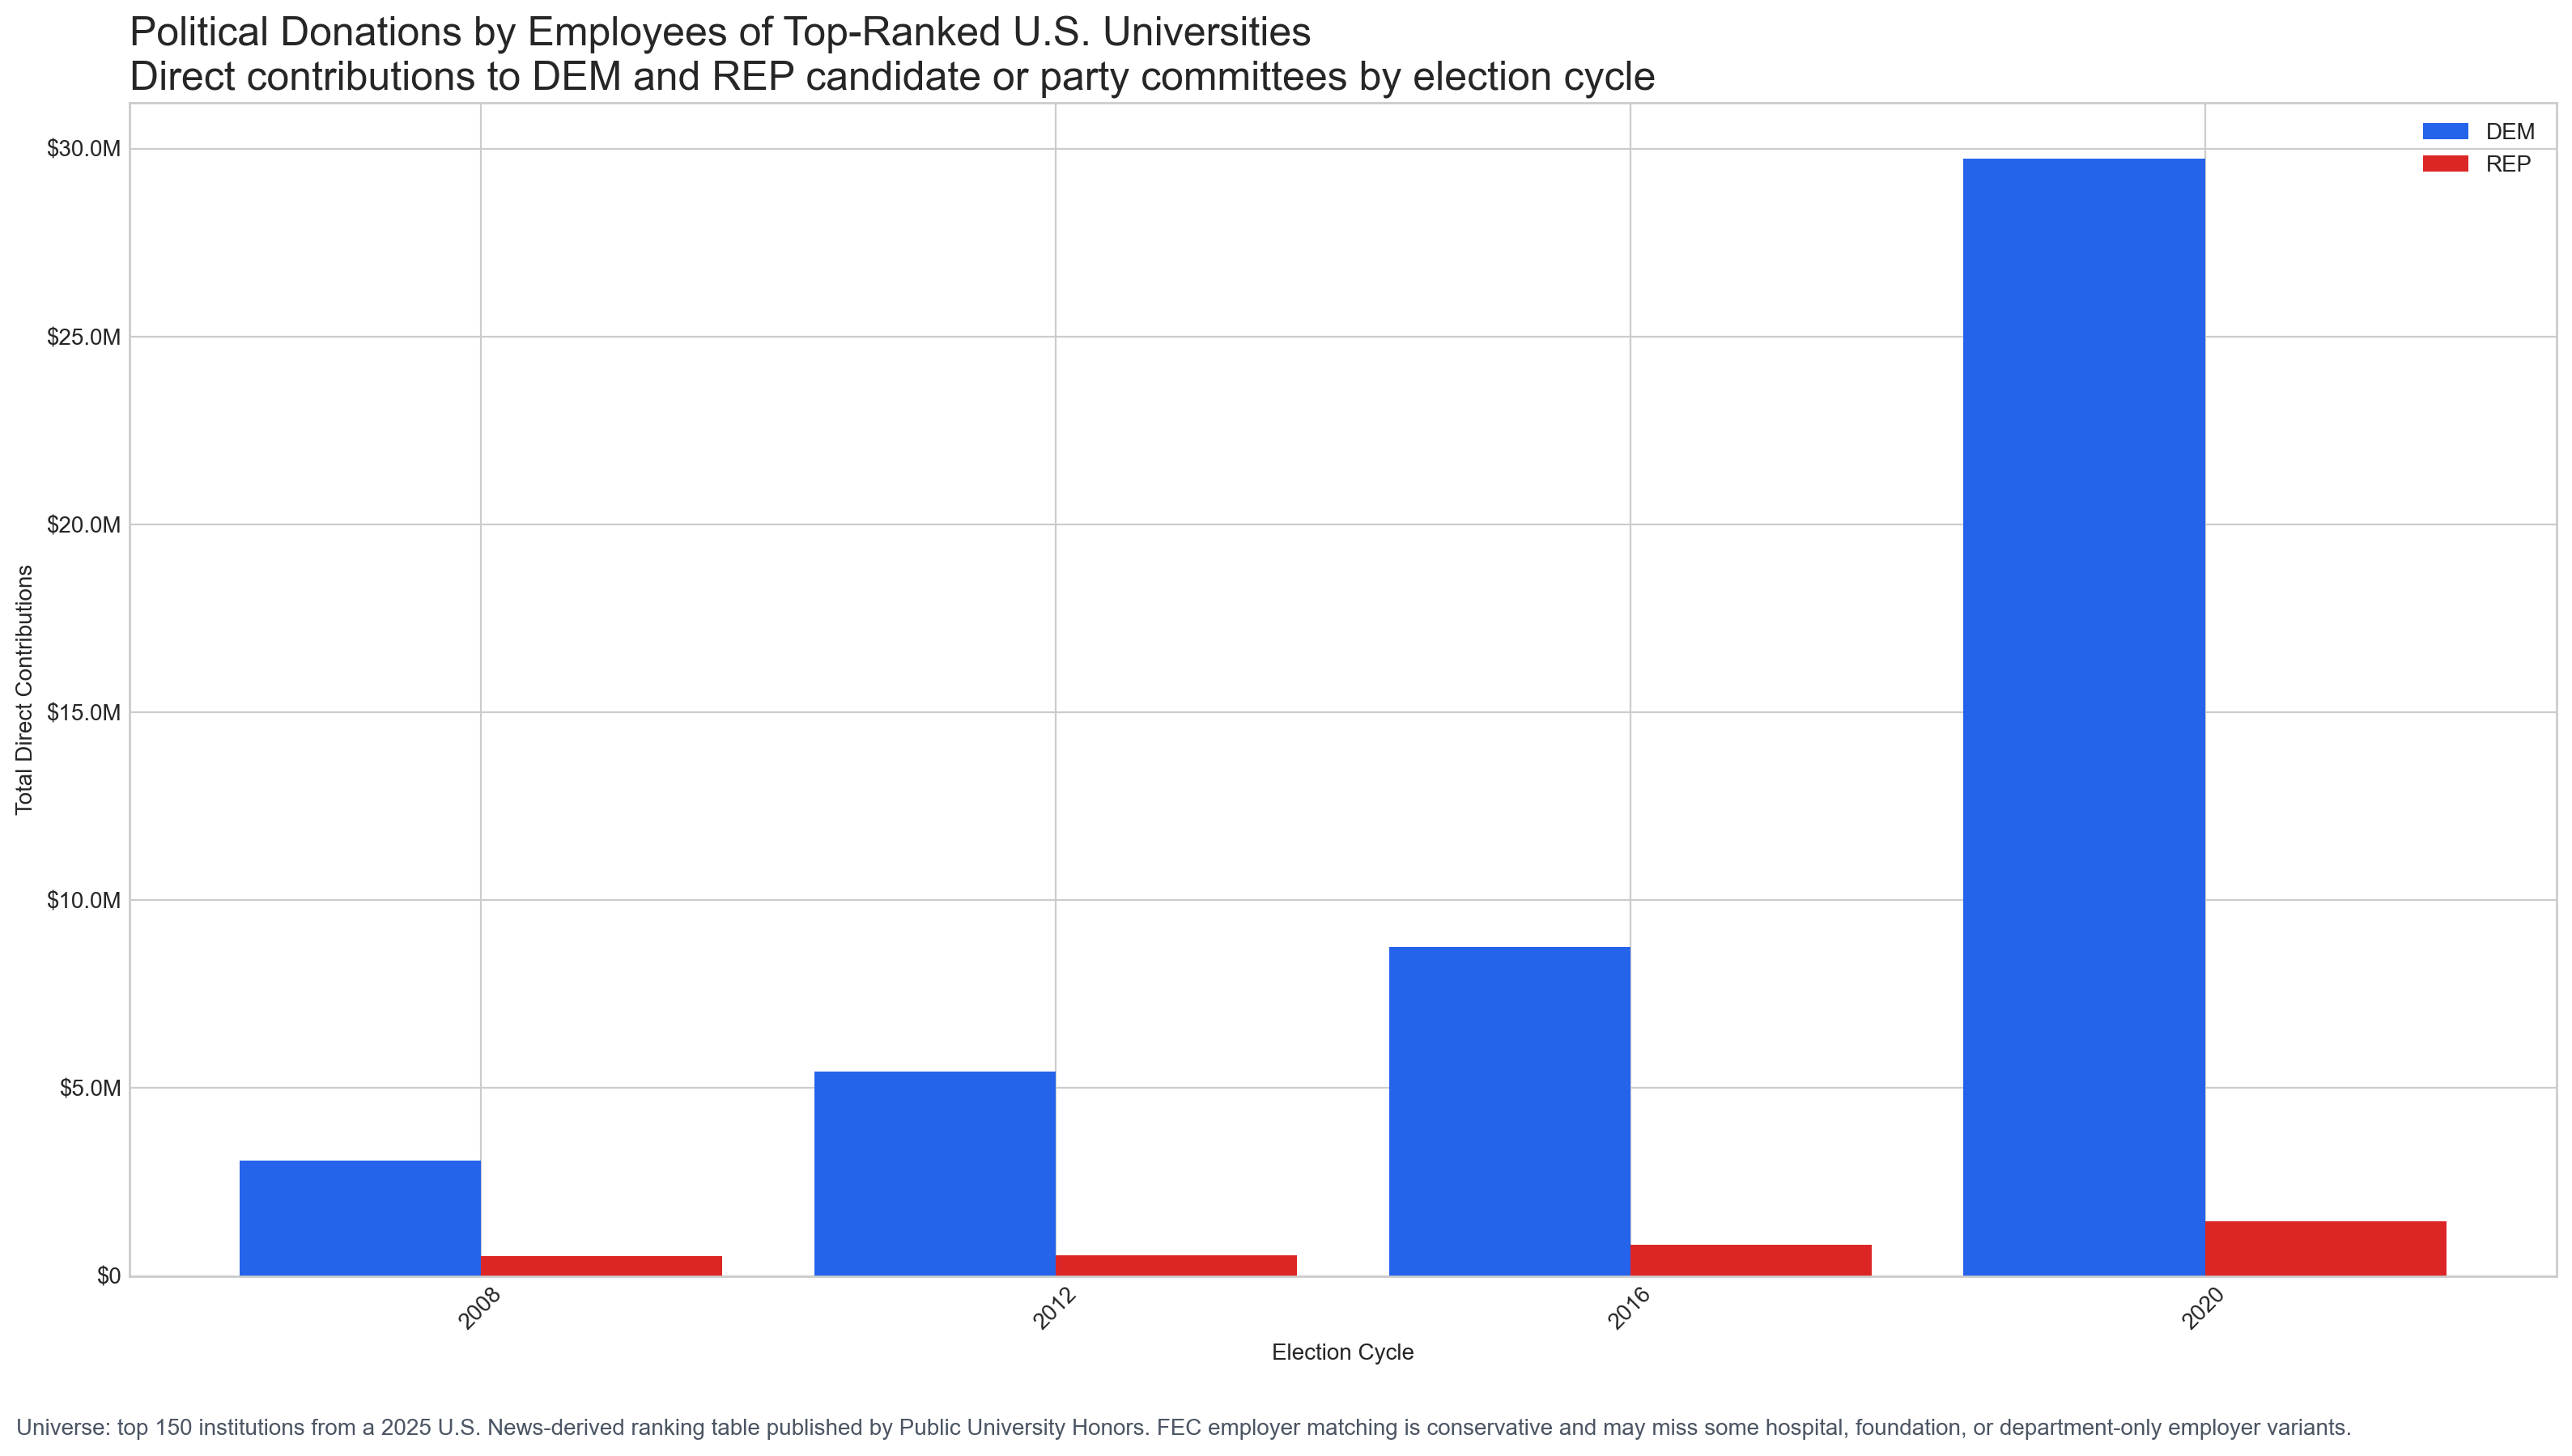

The table this chart was drawn from, first rows:
cycle, party, total
2008, DEM, 3075000
2008, REP, 524910
2012, DEM, 5440858
2012, REP, 545566
2016, DEM, 8751385
2016, REP, 831345
2020, DEM, 29742274
2020, REP, 1455354
